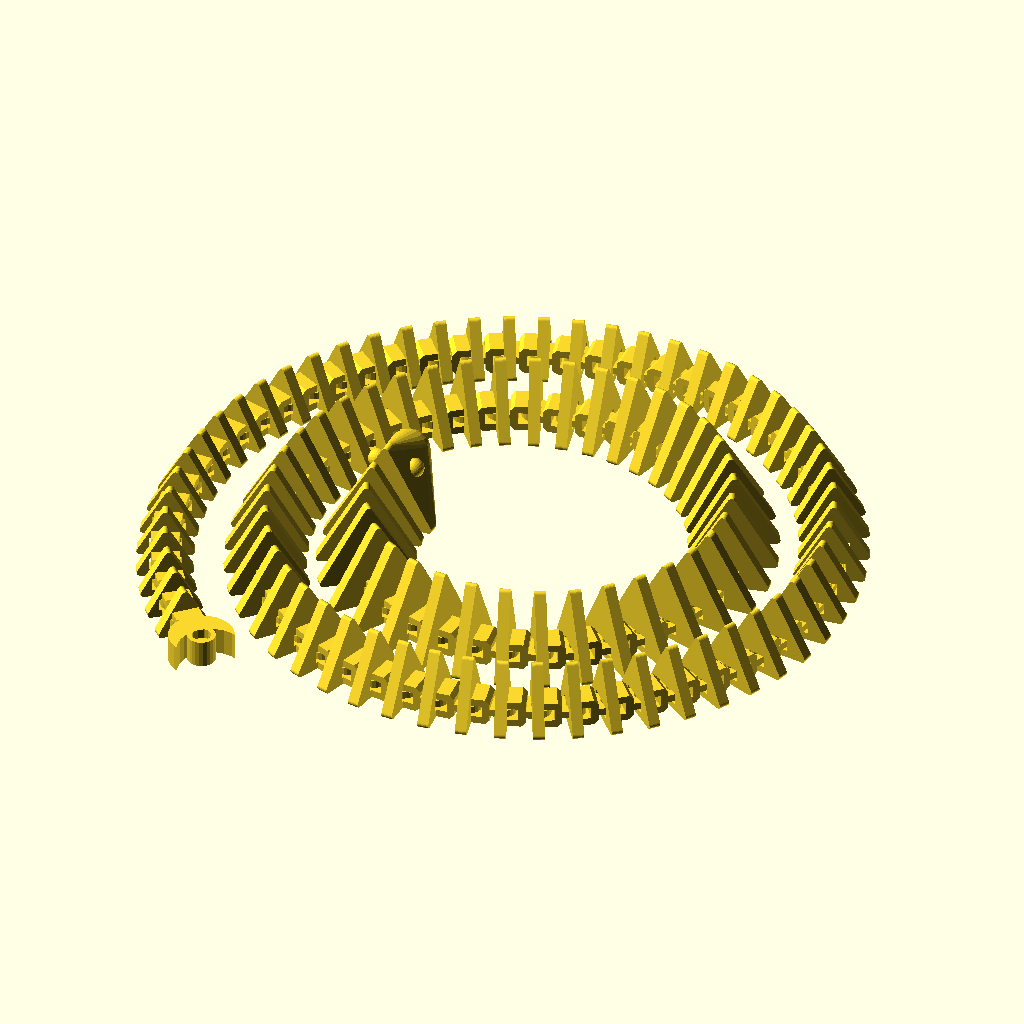
Cell 1: the model at its default parameters.
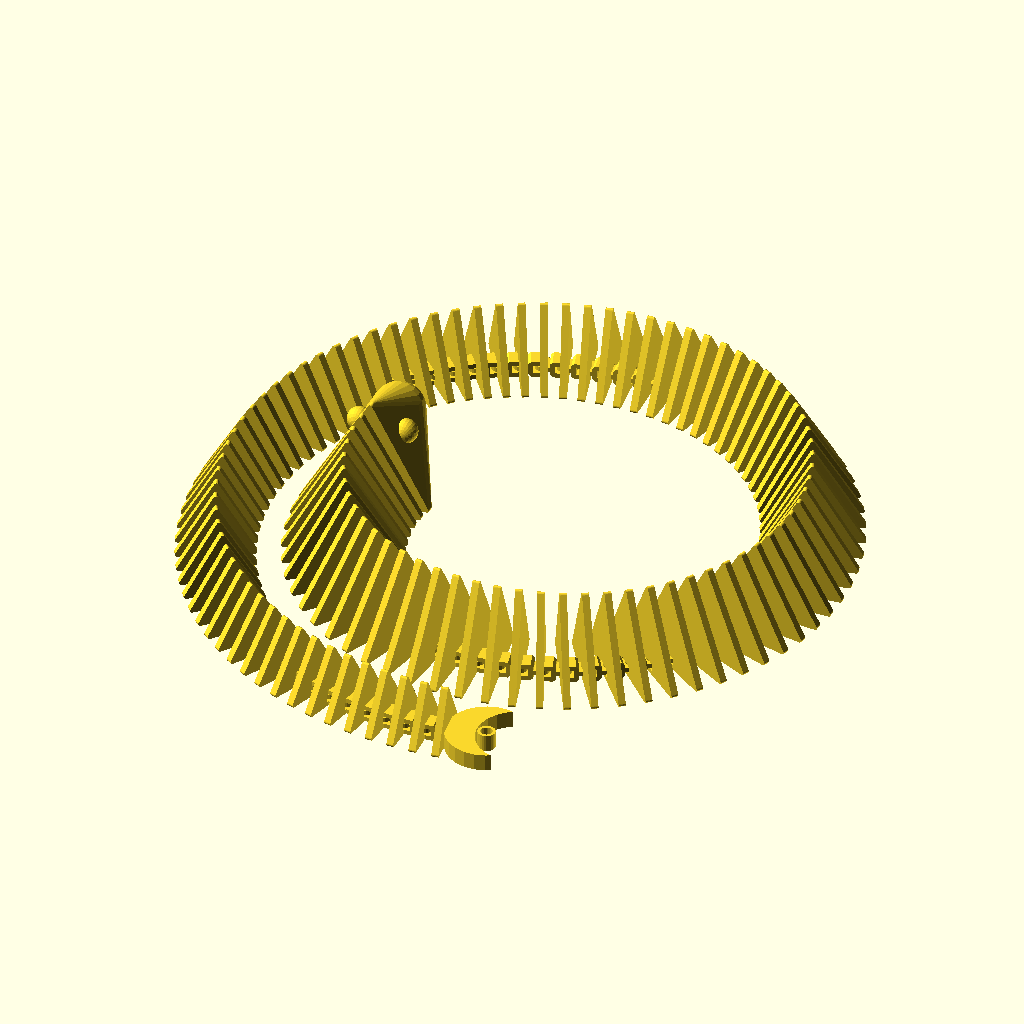
Cell 2: the same model with head_size = 52.
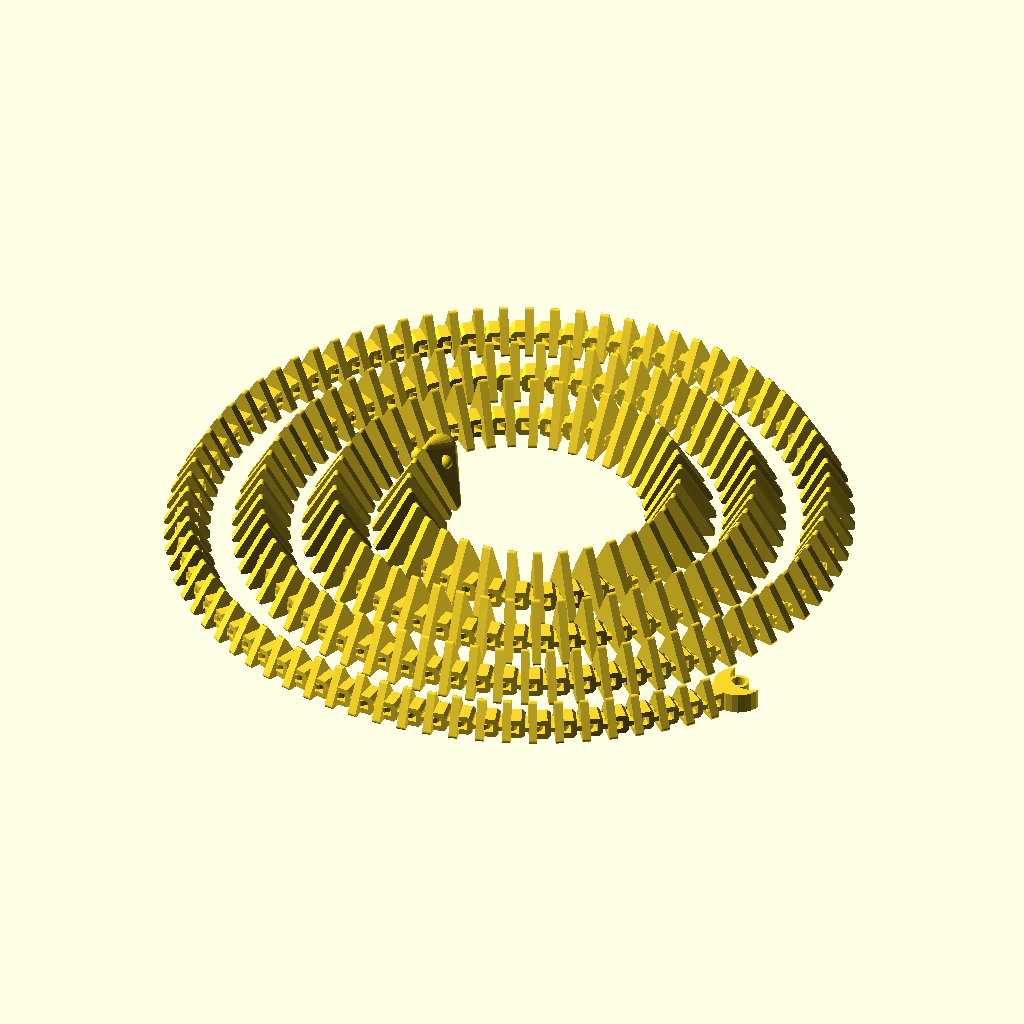
Cell 3: the same model with segments = 198.
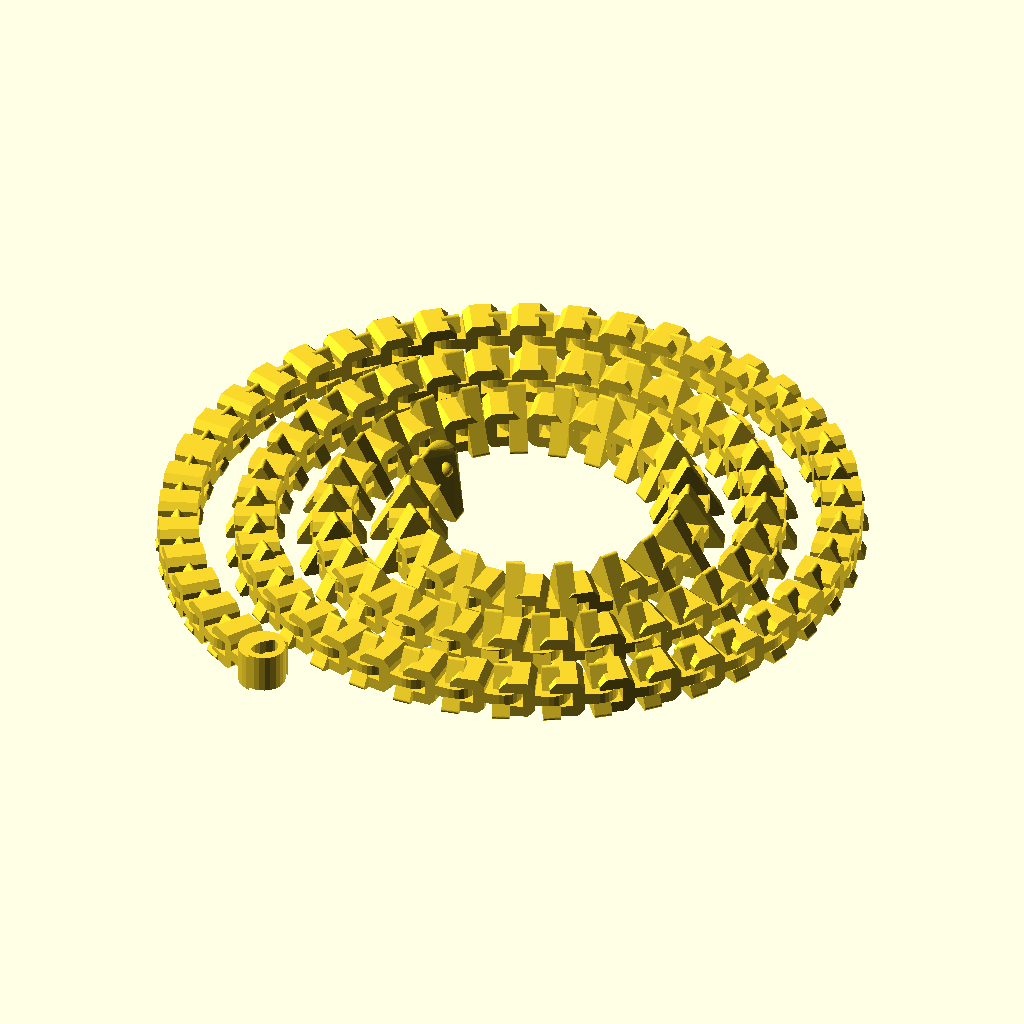
Cell 4: the same model with thickness = 6.
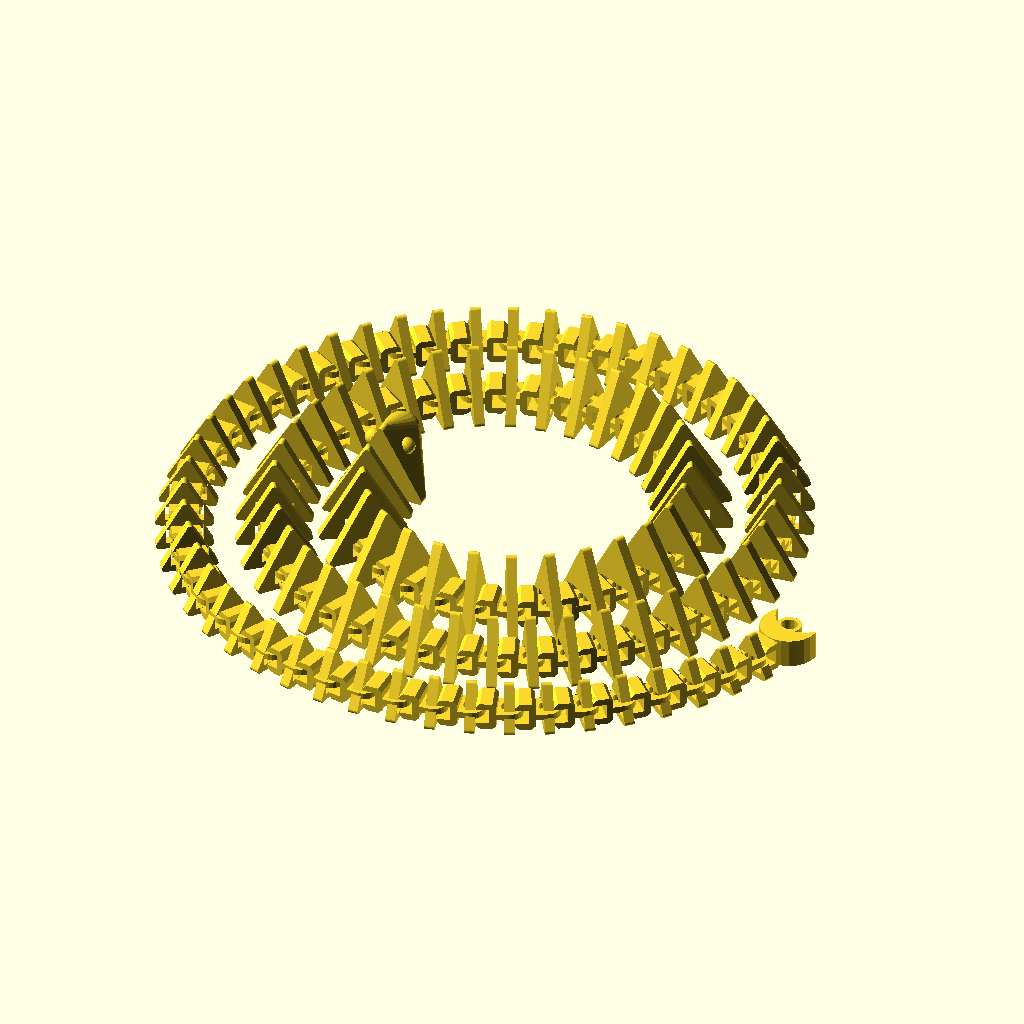
Cell 5: spacing = 1.3 (everything else at default).
All cells are drawn from the same view direction (rotation 55°, 0°, 25°, orthographic, colour scheme Cornfield), but the view is re-fitted for each cell, so position and scale can differ between cells as well as the parameter.
Source of the model, examples/spiral/moving_fish.scad:
use <hollow_out.scad>
use <archimedean_spiral.scad>

head_size = 26;
segments = 99; 
thickness = 3; 
spacing = 0.65;

module joint_Y(leng, width, height, ring_offset, thickness) {
    half_h = height / 2;
    half_thickness = thickness / 2;
    
    inner_leng = leng - thickness * 2;
    inner_width = width - thickness * 2;
    
	// U 
	linear_extrude(height, center = true) 
    difference() {
        hollow_out(thickness)
        offset(delta = thickness, chamfer = true) 
            square([inner_leng, inner_width], center = true);
		
        translate([-half_thickness - inner_leng / 2, 0, 0]) 
	        square([thickness, inner_width], center = true);
	}
    
	// ring
	r = half_h; 
    offset_x = ring_offset - r / 4;
    translate([half_h + inner_leng / 2 + half_thickness, 0, 0]) 
	rotate([90, 0, 0])
	linear_extrude(thickness, center = true) 
    difference() {
	    hull() {
			translate([offset_x, 0]) 
                circle(r);
			translate([-r / 2, 0, 0]) 
                square([r, height], center = true);
		}
		translate([offset_x, 0]) 
            circle(r - thickness);
	}
}

module moving_fish(head_size, segments, thickness, spacing) {
    joint_leng = thickness * 2;
    joint_height = thickness * 2 + spacing * 2;
    joint_thickness = joint_leng / 3;	
    joint_width = joint_thickness + (spacing + joint_thickness) * 2;
    ring_offset = joint_thickness / 2;

    module tri_bone(tri_side_leng) {
        double_spacing = spacing * 2;

        tri_r = tri_side_leng * 0.5773502;
        tri_r_m1 = tri_r - 1;
        half_tri_r_m1 = tri_r_m1 / 2;
        
        slot_leng = joint_thickness + double_spacing;
        
        translate([0, 0, half_tri_r_m1 + 1]) {
            translate([slot_leng, 0, joint_height / 2 - half_tri_r_m1 - 1])
            rotate([90, 0, 0]) 
                joint_Y(
                    joint_leng, 
                    joint_width, 
                    joint_height, 
                    joint_thickness/ 2 , 
                    joint_thickness
                );
            

            offset_x = (-tri_r - 1 + joint_width) / 2;
            rotate([0, -90, 0]) {
                // triangle
                linear_extrude(thickness, center = true)   
                difference() {
                    offset(r = 1) 
                        circle(tri_r_m1, $fn = 3);
                    
                    // slot
                    translate([offset_x, 0, 0]) 
                        square(
                            [
                                slot_leng, 
                                joint_height + double_spacing
                            ], 
                            center = true
                        );
                }
                
                // stick
                translate([offset_x, 0, 0]) 
                rotate([90, 0, 0]) 
                rotate([0, 90, 0]) 
                linear_extrude(slot_leng, center = true) 
                    circle(joint_height / 2 - joint_thickness - spacing);
            }
        }
    }

    module head(tri_leng) {
        tri_leng_d2 = tri_leng / 2;
        tri_leng_d4 = tri_leng / 4;
        tri_leng_d5 = tri_leng / 5;

        module eye() {
            translate([tri_leng_d4, tri_leng_d5, tri_leng_d5]) 
                sphere(tri_leng / 10);    
        }
               
        tri_r_m1 = tri_leng * 0.5773502 - 1;
        mr = tri_leng_d4 * 0.8660254;
        
        translate([0, 0, tri_r_m1 / 2 + 1]) 
        rotate([0, -90, 0]) {
            difference() {
                hull() {
                    linear_extrude(thickness, center = true) 
                    offset(r = 1) 
                        circle(tri_r_m1, $fn = 3);
                                
                    translate([tri_leng / 14 * 3, 0, tri_leng_d2]) 
                        sphere(mr);
                        
                    translate([-tri_leng_d4, 0, tri_leng_d2]) 
                        sphere(mr);
                }
                
                linear_extrude(tri_leng * 1.5, center = true) 
                translate([-tri_leng / 2 - tri_r_m1 / 2 - 1, 0, 0]) 
                    square([tri_leng, tri_leng], center = true);
                
                translate([0, 0, tri_leng / 1.25]) 
                rotate([90, 0, 0]) 
                scale([0.75, 1, 1]) 
                linear_extrude(tri_leng, center = true) 
                    circle(tri_leng / 1.5, $fn = 3);
            }
            
            // eyes
            eye();
            mirror([0, 1, 0]) eye();
        }
    }
    
    point_distance = joint_leng + ring_offset + spacing * 3;
	arm_distance = head_size; 
	init_angle = 540;
	num_of_points = segments + 2;	
    
    points_angles = archimedean_spiral(
        arm_distance = arm_distance,
        init_angle = init_angle,
        point_distance = point_distance,
        num_of_points = num_of_points
    ); 
     
    side_leng_step = 0.45 * head_size / segments;	

    // head
    rotate(init_angle) 
        translate(-points_angles[0][0]) 
        rotate(90) {
			tri_bone(head_size); 
			head(head_size);
		}
    
    // body
    leng_pts = len(points_angles);
    for(i = [1: leng_pts - 2]) {
        translate(points_angles[i][0])
        rotate(points_angles[i][1] + 90)
            tri_bone(head_size - side_leng_step * i);
    }
    
    tail_r = head_size / 3;
    // tail
    translate(points_angles[leng_pts - 1][0])
    linear_extrude(joint_height) 
    rotate(90 + points_angles[leng_pts - 2][1]) 
    translate([tail_r / 2, 0, 0]) {
        difference() {
            circle(tail_r);
            translate([tail_r * 0.75, 0, 0]) 
                circle(tail_r);
        }
        hollow_out(thickness / 2.4)
            circle(3 * thickness / 2.4);
    }
}

moving_fish(head_size, segments, thickness, spacing, $fn = 24);
Customizer parameters (derived from the source; name, type, default, range or options):
head_size: number, default 26
segments: number, default 99
thickness: number, default 3
spacing: number, default 0.65
